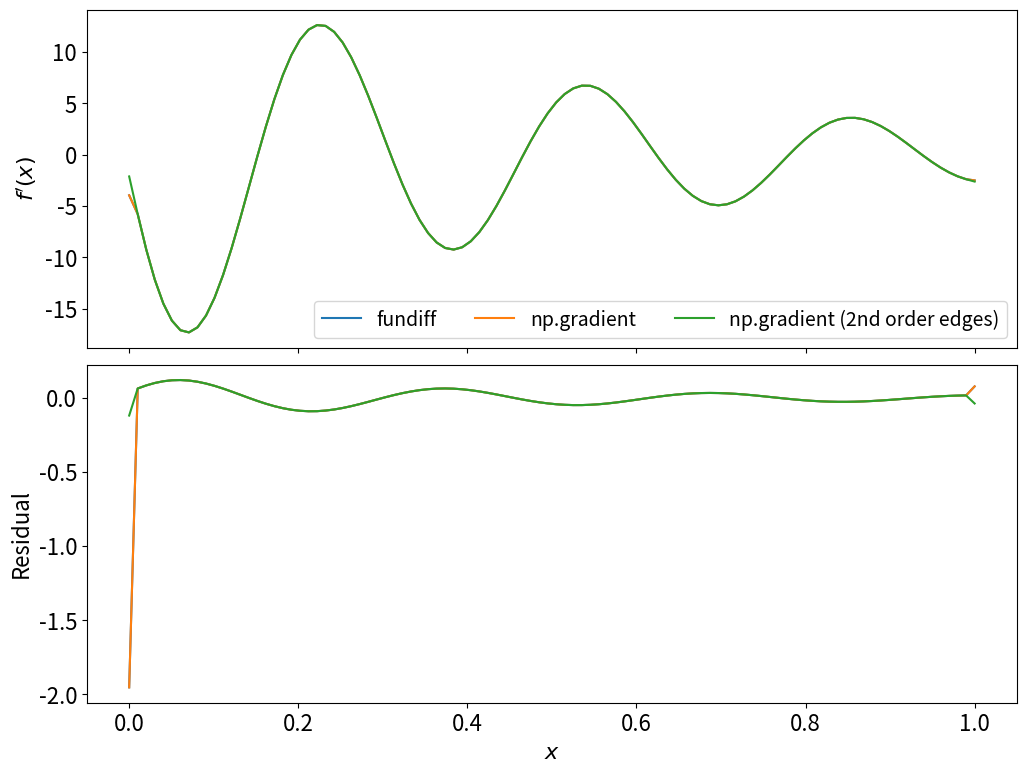
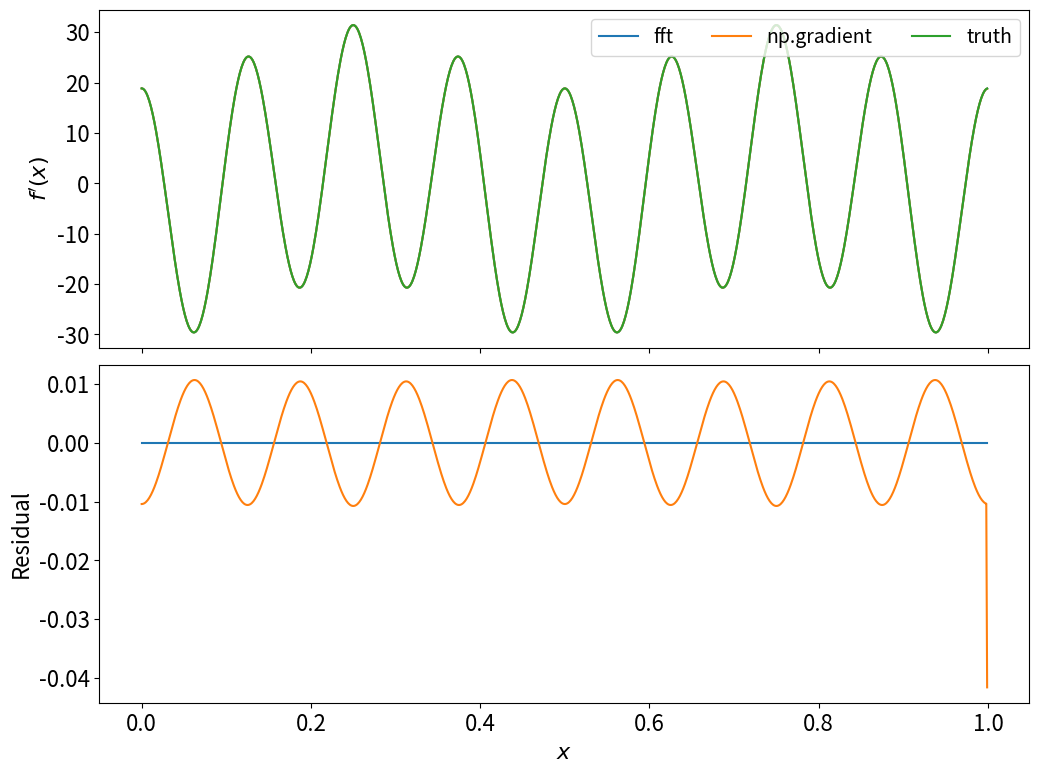

Source code (Python) for these figures, in order:
import numpy as np
import matplotlib.pyplot as plt
plt.rcParams.update({'font.size':16})

def fundiff(ff,xx):
    '''
        computes the second-order finite differences approximation to the derivative of a 
        function f with values sampled at a grid-points xx, assuming that the grid-points
        in xx are evenly spaced
    '''
    # compute array of grid-spacing h, and check that xx are all evenly spaced:
    hh = xx[1] - xx[0]
    if np.any(abs(np.diff(xx) - hh)>1e-14):
        raise ValueError('expected evenly spaced grid')
    
    # initialize array to hold derivative values:
    dfdx = np.zeros_like(ff)
    
    # use centred differences to compute derivatives at interior points:
    dfdx[1:-1] = (ff[2:] - ff[:-2])/hh/2.
    
    # apply forward/backward formulae at endpoints:
    dfdx[0] = (ff[1] - ff[0])/hh
    dfdx[-1]= (ff[-1]- ff[-2])/hh
    return dfdx

xx = np.linspace(0,1,100)
ff = np.cos(20*xx)*np.exp(-2*xx)
dfdx = -20*np.sin(20*xx)*np.exp(-2*xx) - 2*np.cos(20*xx)*np.exp(-2*xx)

f,ax = plt.subplots(2,1,figsize=(12,9),sharex=True)
ax[0].plot(xx,fundiff(ff,xx),label='fundiff')
ax[0].plot(xx,np.gradient(ff,xx),label='np.gradient')
ax[0].plot(xx,np.gradient(ff,xx,edge_order=2),label='np.gradient (2nd order edges)')
ax[1].plot(xx,fundiff(ff,xx)-dfdx)
ax[1].plot(xx,np.gradient(ff,xx)-dfdx)
ax[1].plot(xx,np.gradient(ff,xx,edge_order=2)-dfdx)
ax[1].set_xlabel('$x$')
ax[0].set_ylabel("$f'(x)$")
ax[1].set_ylabel('Residual')
ax[0].legend(ncol=3,fontsize=14)
plt.subplots_adjust(hspace=0.05)

from scipy.fft import fft,fftshift

def dfft(ff,xx):
    N = xx.size
    cn= fftshift(fft(ff)*2*np.pi/N) # fftshift "unwraps" a Nyquist shift introduced by fft
    nn= np.arange(N) - int(N/2)
    
    # create 2D meshes of grid-points and indices/coefficients (not strictly 
    # necessary, but it makes the following reconstruction easier):
    X,Nn = np.meshgrid(xx,nn,indexing='ij')
    Cn = np.meshgrid(xx,cn,indexing='ij')[1]
        
    # compute derivative:
    dfdx = np.sum(1.j*Nn*Cn*np.exp(2.j*np.pi*X*Nn),axis=1)
    return dfdx

xx = np.linspace(0,1,1000,endpoint=False)

ff = np.cos(5*2*np.pi*xx)*np.sin(3*2*np.pi*xx)
dfdx= -10*np.pi*np.sin(10*np.pi*xx)*np.sin(6*np.pi*xx) \
      +6* np.pi*np.cos(10*np.pi*xx)*np.cos(6*np.pi*xx)

# # a stiffer example:
# ff = np.cos(2*np.pi*xx)/(1. + 0.99*np.sin(2*np.pi*xx))
# dfdx =-2*np.pi*np.sin(2*np.pi*xx)/(1. + 0.99*np.sin(2*np.pi*xx)) \
#       -np.cos(2*np.pi*xx)/(1. + 0.99*np.sin(2*np.pi*xx))**2*2*np.pi*0.99*np.cos(2*np.pi*xx)

# # a non-periodic function:
# ff = np.cos(20*xx)*np.exp(-2*xx)
# dfdx = -20*np.sin(20*xx)*np.exp(-2*xx) - 2*np.cos(20*xx)*np.exp(-2*xx)

f,ax = plt.subplots(2,1,figsize=(12,9),sharex=True)
ax[0].plot(xx,dfft(ff,xx),label='fft')
ax[0].plot(xx,np.gradient(ff,xx),label='np.gradient')
ax[0].plot(xx,dfdx,label='truth')
ax[1].plot(xx,dfft(ff,xx)-dfdx)
ax[1].plot(xx,np.gradient(ff,xx)-dfdx)
ax[1].set_xlabel('$x$')
ax[0].set_ylabel("$f'(x)$")
ax[1].set_ylabel('Residual')
ax[0].legend(ncol=3,fontsize=14)
plt.subplots_adjust(hspace=0.05)

